Photos from the image-classification dataset "datasets_post" in the GitHub repository Ultraleow/Covid19-chest-classification-using-DL-image-processing. Its 2 classes are: COVID-19 negative, COVID-19 positive.

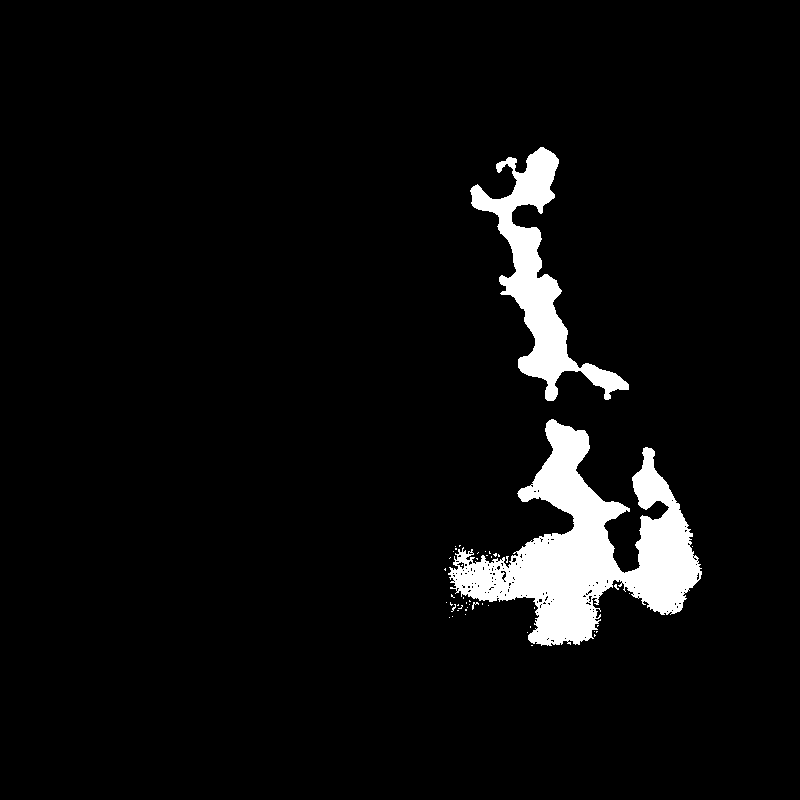
Label: COVID-19 positive

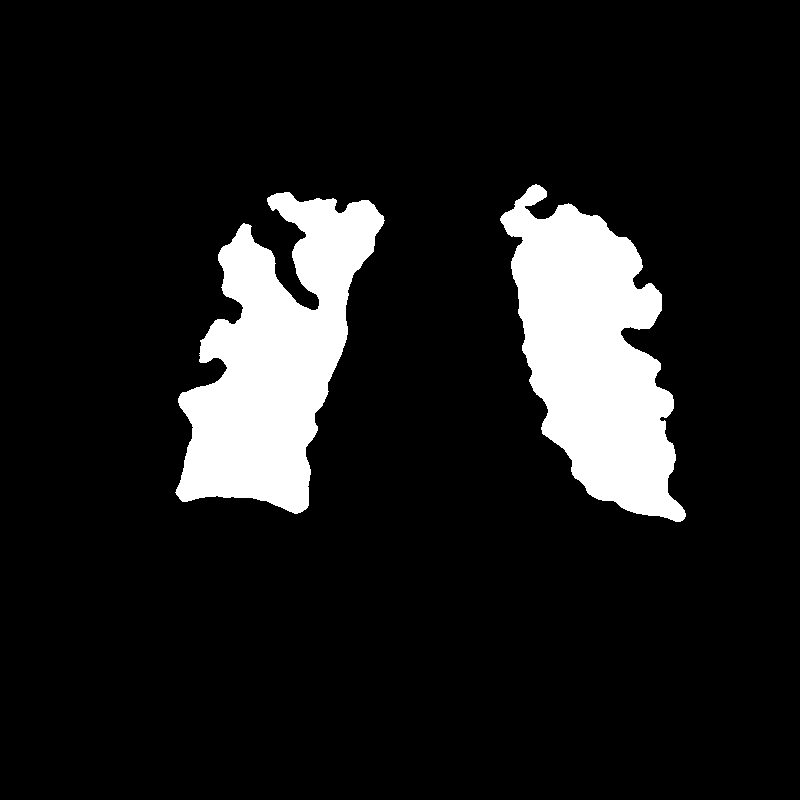
Label: COVID-19 negative

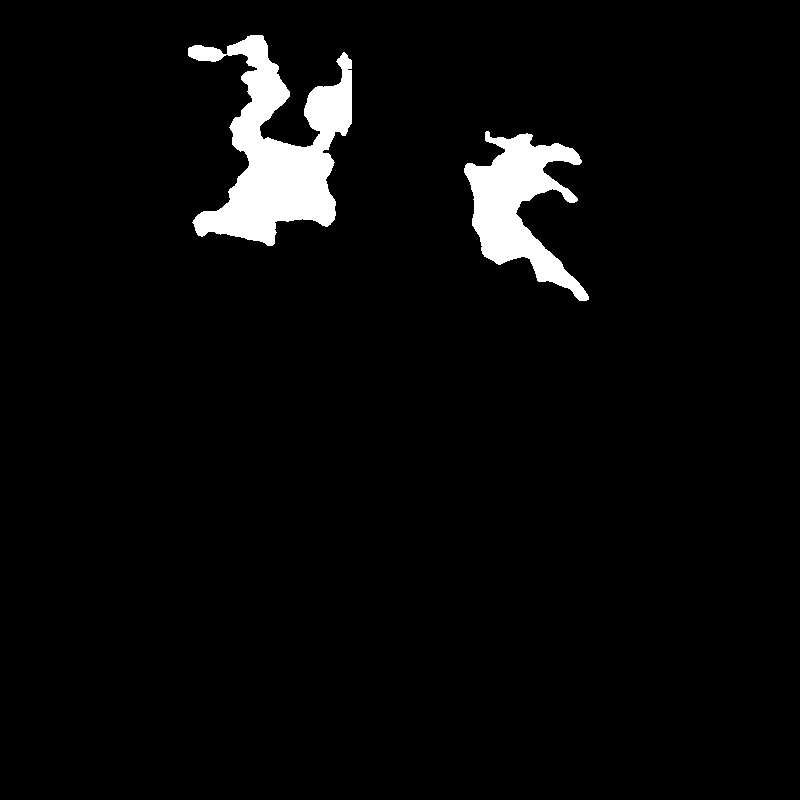
Label: COVID-19 positive

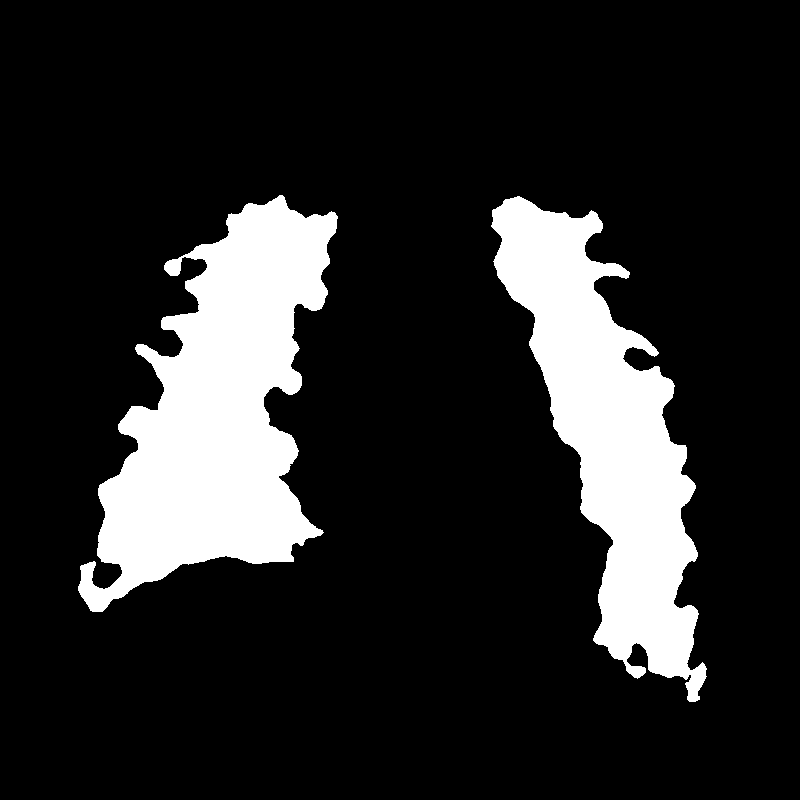
Label: COVID-19 negative

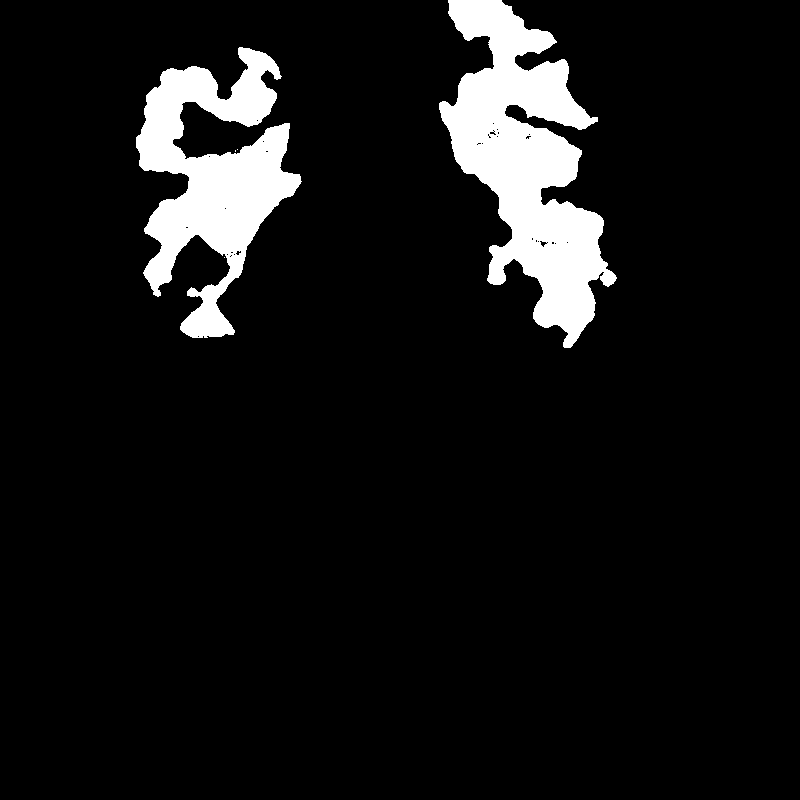
Label: COVID-19 positive

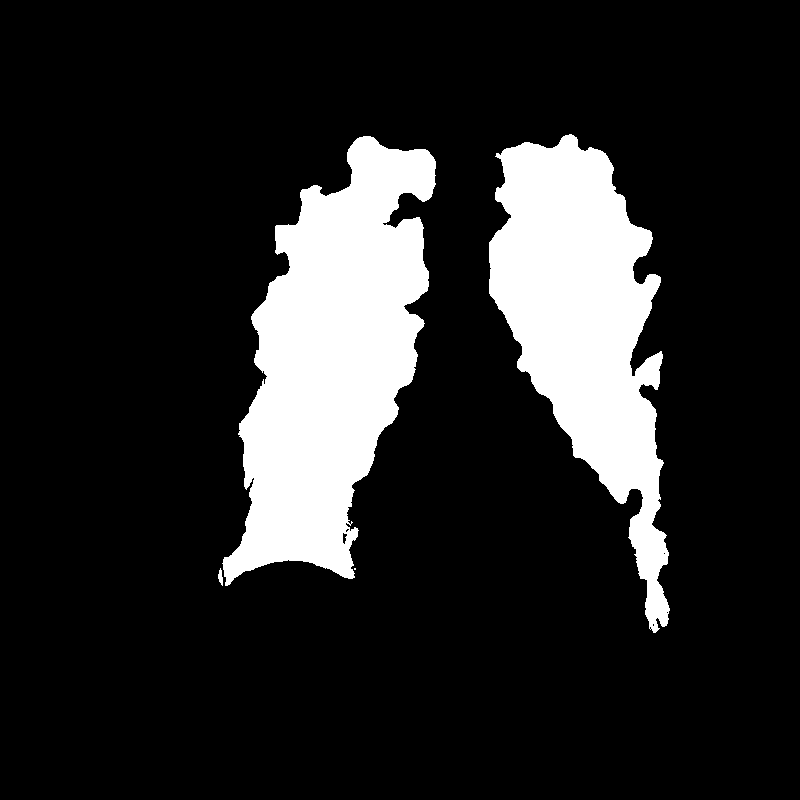
Label: COVID-19 negative
